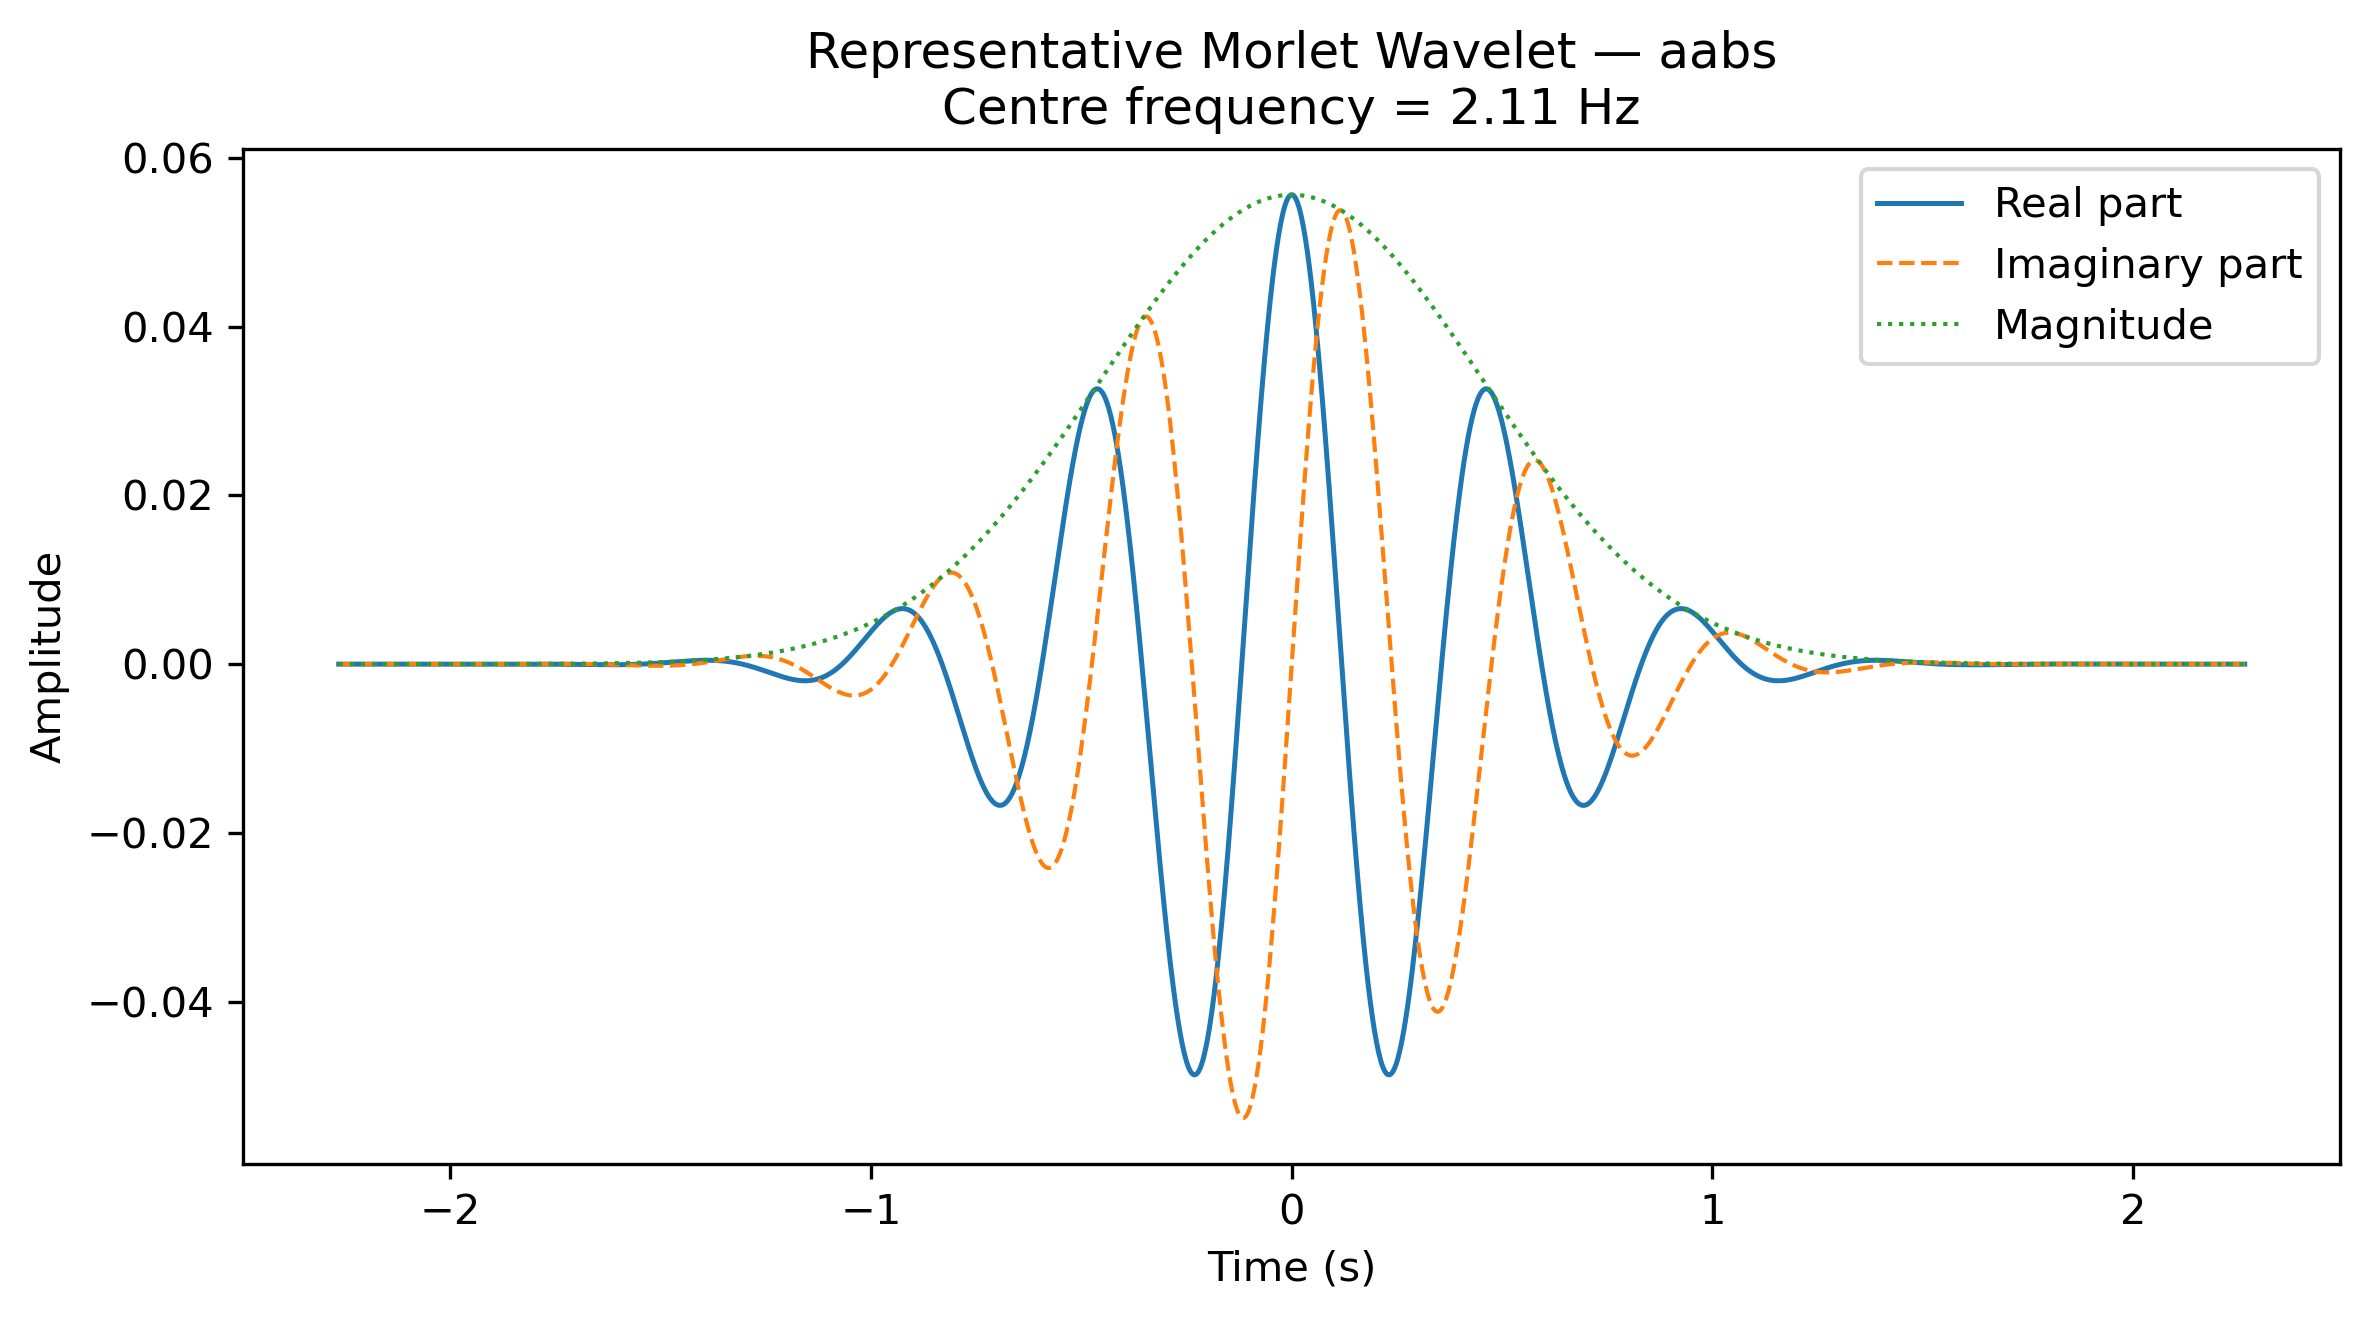

Source data for this figure (header and first rows):
Time_s, Real, Imaginary, Magnitude
-2.266, 2.6110643912049267e-08, 2.112354976605553e-07, 2.1284313753890286e-07
-2.263, 1.9680327920928886e-08, 2.1786180343157763e-07, 2.187488987435929e-07
-2.261, 1.2850793268466496e-08, 2.2444417739046453e-07, 2.2481176938076706e-07
-2.258, 5.613104934930189e-09, 2.3096753800476326e-07, 2.3103573437672428e-07
-2.256, -2.04136765160114e-09, 2.3741609836221074e-07, 2.3742487431485339e-07
-2.253, -1.0120917493959186e-08, 2.437733592662202e-07, 2.439833675865164e-07
-2.251, -1.8633465826392738e-08, 2.5002210337128325e-07, 2.507154925865253e-07
-2.248, -2.7586526849119638e-08, 2.5614439042390945e-07, 2.576256299540738e-07
-2.246, -3.698717141183762e-08, 2.621215536757989e-07, 2.6471826485995137e-07
-2.243, -4.6841989664104823e-08, 2.679341975370201e-07, 2.7199798934091224e-07
-2.241, -5.715705269336602e-08, 2.735621965379005e-07, 2.794695046820549e-07
-2.238, -6.793787317463049e-08, 2.78984695669231e-07, 2.8713762384812204e-07
-2.236, -7.918936505887977e-08, 2.841801121711266e-07, 2.9500727396459673e-07
-2.233, -9.091580233068954e-08, 2.891261388415748e-07, 3.0308349884952595e-07
-2.231, -1.0312077686891333e-07, 2.9379974893624694e-07, 3.113714615969966e-07
-2.228, -1.1580715544780274e-07, 2.9817720273157834e-07, 3.1987644721320185e-07
-2.226, -1.289770359195469e-07, 3.0223405582344665e-07, 3.286038653060587e-07
-2.223, -1.426317026229422e-07, 3.059451692339614e-07, 3.375592528293614e-07
-2.221, -1.5677158106668927e-07, 3.0928472139888767e-07, 3.4674827688243395e-07
-2.218, -1.7139619193969559e-07, 3.122262221081822e-07, 3.5617673756630555e-07
-2.216, -1.865041045048189e-07, 3.147425284718003e-07, 3.6585057089741766e-07
-2.213, -2.0209288943643593e-07, 3.1680586298258544e-07, 3.7577585177989847e-07
-2.211, -2.1815907116650943e-07, 3.1838783374740775e-07, 3.8595879703745725e-07
-2.208, -2.3469807980788758e-07, 3.1945945695703094e-07, 3.9640576850594727e-07
-2.206, -2.517042027280471e-07, 3.1999118166420257e-07, 4.0712327618771016e-07
-2.203, -2.69170535850662e-07, 3.199529169383872e-07, 4.1811798146876563e-07
-2.201, -2.870889347669325e-07, 3.1931406146421924e-07, 4.2939670039997654e-07
-2.198, -3.054499657430119e-07, 3.1804353564926766e-07, 4.4096640704331907e-07
-2.196, -3.2424285671440086e-07, 3.1610981630497173e-07, 4.5283423688440174e-07
-2.193, -3.434554483627155e-07, 3.134809739626835e-07, 4.6500749031238904e-07
-2.191, -3.630741453748596e-07, 3.101247128846119e-07, 4.774936361685333e-07
-2.189, -3.830838679891949e-07, 3.0600841382705545e-07, 4.903003153644849e-07
-2.186, -4.0346800393792266e-07, 3.0109917961077063e-07, 5.034353445716051e-07
-2.184, -4.242083608996084e-07, 2.953638835503813e-07, 5.16906719982528e-07
-2.181, -4.4528511958026597e-07, 2.887692207917654e-07, 5.307226211462021e-07
-2.179, -4.6667678754616445e-07, 2.8128176260289066e-07, 5.448914148776772e-07
-2.176, -4.883601539360647e-07, 2.728680136600979e-07, 5.59421659243959e-07
-2.174, -5.103102451851139e-07, 2.634944723678978e-07, 5.743221076271815e-07
-2.171, -5.325002818972289e-07, 2.5312769424627847e-07, 5.896017128664619e-07
-2.169, -5.54901637007199e-07, 2.417343584151164e-07, 6.05269631479754e-07
-2.166, -5.774837953781735e-07, 2.2928133720065025e-07, 6.213352279670761e-07
-2.164, -6.002143149845136e-07, 2.1573576888403296e-07, 6.378080791964882e-07
-2.161, -6.230587898341835e-07, 2.010651336067792e-07, 6.546979788741898e-07
-2.159, -6.459808147890805e-07, 1.8523733244244037e-07, 6.720149421002152e-07
-2.156, -6.689419524455851e-07, 1.682207696380291e-07, 6.897692100110893e-07
-2.154, -6.919017022415853e-07, 1.4998443802277314e-07, 7.079712545109515e-07
-2.151, -7.148174719599648e-07, 1.3049800757522921e-07, 7.266317830926057e-07
-2.149, -7.37644551802047e-07, 1.0973191713341725e-07, 7.457617437499848e-07
-2.146, -7.603360912079782e-07, 8.765746922546091e-08, 7.653723299835445e-07
-2.144, -7.828430786042301e-07, 6.424692799119725e-08, 7.85474985900159e-07
-2.141, -8.051143242613264e-07, 3.947362015764699e-08, 8.06081411408998e-07
-2.139, -8.270964464478439e-07, 1.3312039023459232e-08, 8.272035675150424e-07
-2.136, -8.487338610691517e-07, -1.4262048600599097e-08, 8.488536817117753e-07
-2.134, -8.69968774981747e-07, -4.327149255639248e-08, 8.710442534747013e-07
-2.131, -8.90741183176028e-07, -7.37376466782592e-08, 8.937880598573008e-07
-2.129, -9.109888700221514e-07, -1.056802533868462e-07, 9.170981611911259e-07
-2.126, -9.306474147749998e-07, -1.3911732562468336e-07, 9.409879068916639e-07
-2.124, -9.496502015354499e-07, -1.740650262310775e-07, 9.654709413716946e-07
-2.121, -9.6792843386597e-07, -2.1053754486313787e-07, 9.905612100638847e-07
-2.119, -9.854111542588943e-07, -2.485469725800874e-07, 1.0162729655543206e-06
... 1,763 more rows
